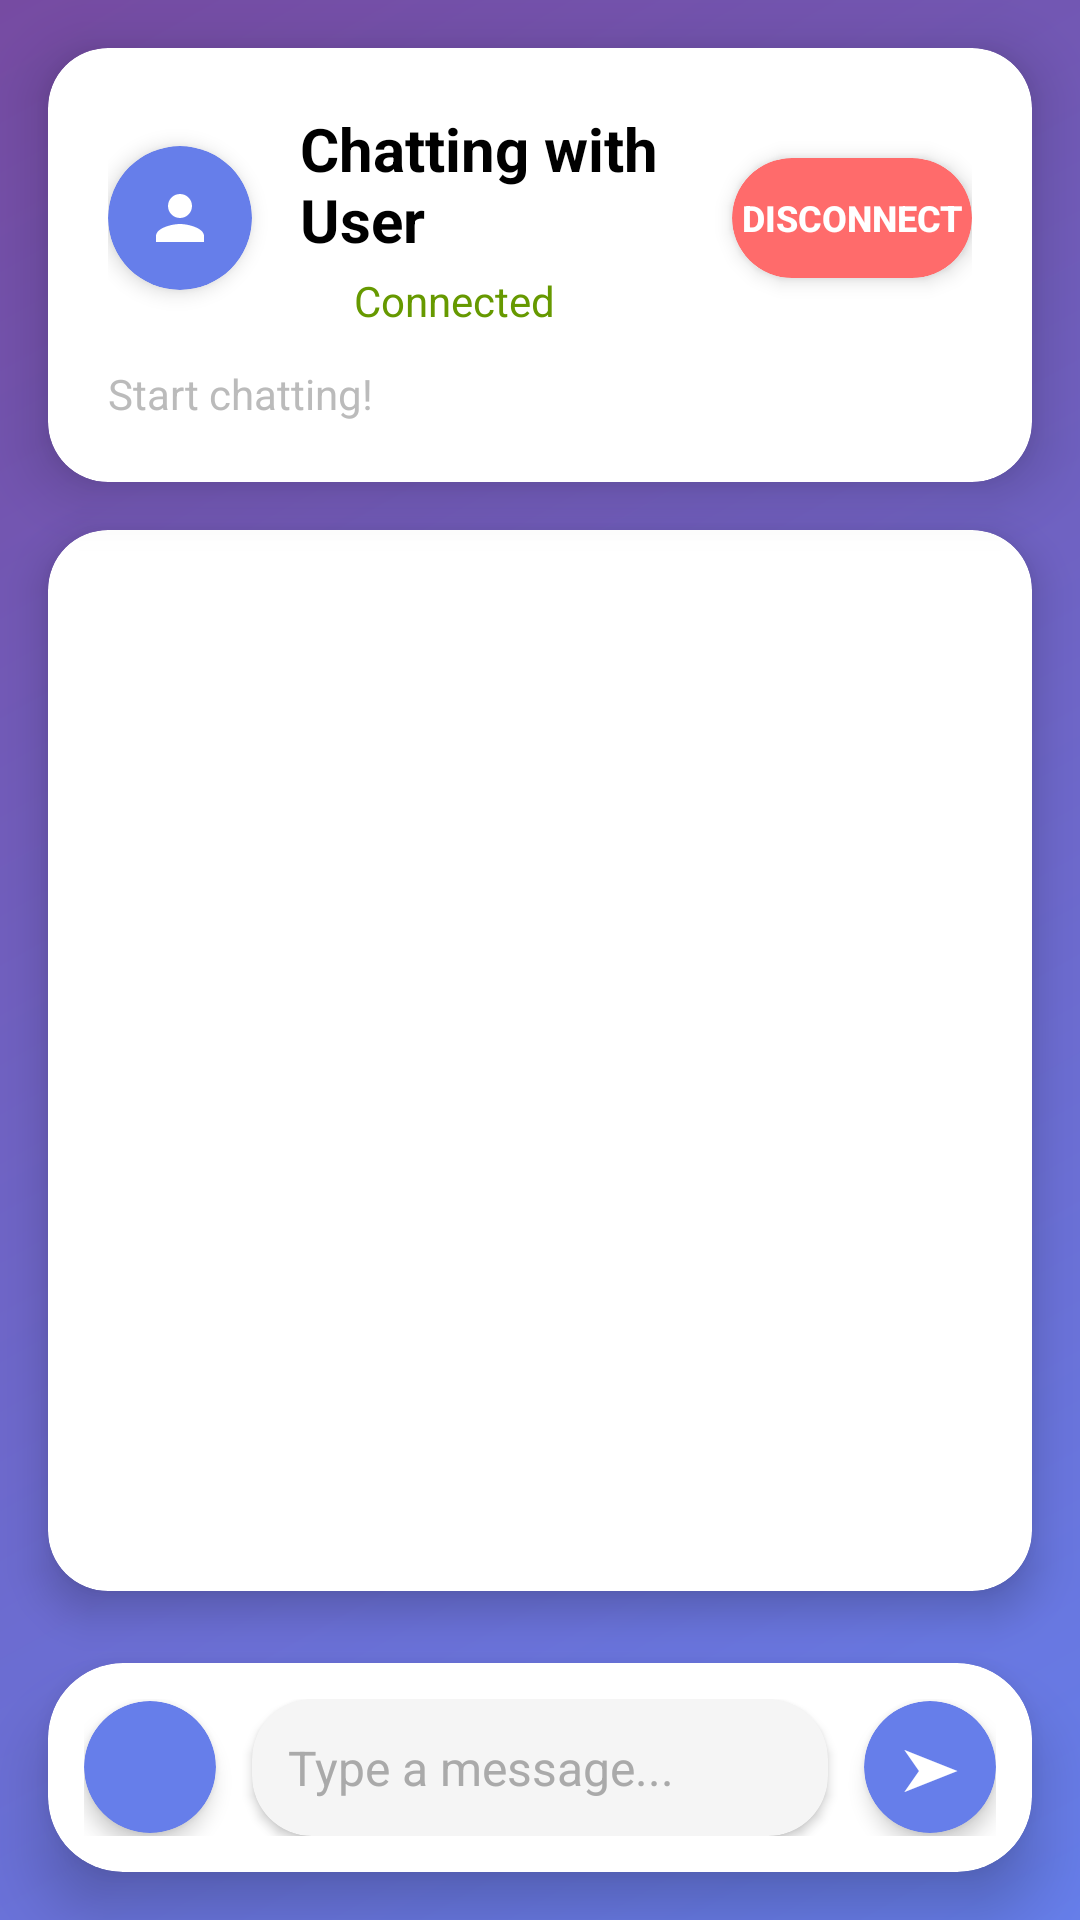

Here is an Android app screen rendered from its layout file. Give the layout XML and the strings, colors and styles it references.
<!-- AndroidManifest.xml: activity theme Theme.NativeNoNetApp.NoActionBar -->
<!-- res/layout/activity_chat.xml -->
<?xml version="1.0" encoding="utf-8"?>
<LinearLayout xmlns:android="http://schemas.android.com/apk/res/android"
    xmlns:app="http://schemas.android.com/apk/res-auto"
    android:layout_width="match_parent"
    android:layout_height="match_parent"
    android:orientation="vertical"
    android:background="@drawable/gradient_background"
    android:fitsSystemWindows="true">

    
    <androidx.cardview.widget.CardView
        android:layout_width="match_parent"
        android:layout_height="wrap_content"
        android:layout_margin="16dp"
        android:layout_marginBottom="8dp"
        app:cardCornerRadius="20dp"
        app:cardElevation="12dp"
        app:cardBackgroundColor="@android:color/white">

        <LinearLayout
            android:layout_width="match_parent"
            android:layout_height="wrap_content"
            android:orientation="vertical"
            android:padding="20dp">

            
            <LinearLayout
                android:layout_width="match_parent"
                android:layout_height="wrap_content"
                android:orientation="horizontal"
                android:gravity="center_vertical"
                android:layout_marginBottom="12dp">

                
                <androidx.cardview.widget.CardView
                    android:layout_width="48dp"
                    android:layout_height="48dp"
                    app:cardCornerRadius="24dp"
                    app:cardElevation="4dp"
                    app:cardBackgroundColor="#667eea">

                    <ImageView
                        android:layout_width="24dp"
                        android:layout_height="24dp"
                        android:src="@drawable/ic_person"
                        android:layout_gravity="center"
                        android:tint="@android:color/white" />

                </androidx.cardview.widget.CardView>

                
                <LinearLayout
                    android:layout_width="0dp"
                    android:layout_height="wrap_content"
                    android:layout_weight="1"
                    android:orientation="vertical"
                    android:layout_marginStart="16dp">

                    <TextView
                        android:id="@+id/tvConnectedUser"
                        android:layout_width="wrap_content"
                        android:layout_height="wrap_content"
                        android:text="Chatting with User"
                        android:textSize="20sp"
                        android:textStyle="bold"
                        android:textColor="@android:color/black" />

                    <LinearLayout
                        android:layout_width="wrap_content"
                        android:layout_height="wrap_content"
                        android:orientation="horizontal"
                        android:gravity="center_vertical"
                        android:layout_marginTop="4dp">

                        <ImageView
                            android:id="@+id/ivStatusIcon"
                            android:layout_width="12dp"
                            android:layout_height="12dp"
                            android:src="@drawable/ic_check_circle"
                            android:layout_marginEnd="6dp" />

                        <TextView
                            android:id="@+id/tvStatus"
                            android:layout_width="wrap_content"
                            android:layout_height="wrap_content"
                            android:text="Connected"
                            android:textSize="14sp"
                            android:textColor="@android:color/holo_green_dark" />

                    </LinearLayout>

                </LinearLayout>

                
                <androidx.cardview.widget.CardView
                    android:layout_width="wrap_content"
                    android:layout_height="wrap_content"
                    app:cardCornerRadius="20dp"
                    app:cardElevation="4dp"
                    app:cardBackgroundColor="#FF6B6B">

                    <Button
                        android:id="@+id/btnDisconnect"
                        android:layout_width="wrap_content"
                        android:layout_height="40dp"
                        android:text="Disconnect"
                        android:textSize="12sp"
                        android:textStyle="bold"
                        android:background="@android:color/transparent"
                        android:textColor="@android:color/white"
                        android:minWidth="80dp"
                        android:padding="0dp" />

                </androidx.cardview.widget.CardView>

            </LinearLayout>

            
            <TextView
                android:id="@+id/tvStatusSubtitle"
                android:layout_width="wrap_content"
                android:layout_height="wrap_content"
                android:text="Start chatting!"
                android:textSize="14sp"
                android:textColor="@android:color/darker_gray"
                android:alpha="0.8" />

        </LinearLayout>

    </androidx.cardview.widget.CardView>

    
    <androidx.cardview.widget.CardView
        android:layout_width="match_parent"
        android:layout_height="0dp"
        android:layout_weight="1"
        android:layout_marginStart="16dp"
        android:layout_marginEnd="16dp"
        android:layout_marginBottom="8dp"
        app:cardCornerRadius="20dp"
        app:cardElevation="8dp"
        app:cardBackgroundColor="@android:color/white">

        <androidx.recyclerview.widget.RecyclerView
            android:id="@+id/rvMessages"
            android:layout_width="match_parent"
            android:layout_height="match_parent"
            android:padding="12dp"
            android:clipToPadding="false"
            android:scrollbars="vertical"
            android:fadeScrollbars="false" />

    </androidx.cardview.widget.CardView>

    
    <androidx.cardview.widget.CardView
        android:layout_width="match_parent"
        android:layout_height="wrap_content"
        android:layout_margin="16dp"
        android:layout_marginTop="8dp"
        app:cardCornerRadius="25dp"
        app:cardElevation="12dp"
        app:cardBackgroundColor="@android:color/white">

        <LinearLayout
            android:layout_width="match_parent"
            android:layout_height="wrap_content"
            android:orientation="horizontal"
            android:padding="12dp"
            android:gravity="center_vertical">

            
            <androidx.cardview.widget.CardView
                android:layout_width="44dp"
                android:layout_height="44dp"
                app:cardCornerRadius="22dp"
                app:cardElevation="4dp"
                app:cardBackgroundColor="#667eea"
                android:layout_marginEnd="12dp">

                <Button
                    android:id="@+id/btnAttach"
                    android:layout_width="match_parent"
                    android:layout_height="match_parent"
                    android:drawableTop="@drawable/ic_filter"
                    android:background="@android:color/transparent"
                    android:padding="0dp" />

            </androidx.cardview.widget.CardView>

            
            <androidx.cardview.widget.CardView
                android:layout_width="0dp"
                android:layout_height="wrap_content"
                android:layout_weight="1"
                app:cardCornerRadius="20dp"
                app:cardElevation="2dp"
                app:cardBackgroundColor="#F5F5F5"
                android:layout_marginEnd="12dp">

                <EditText
                    android:id="@+id/etMessage"
                    android:layout_width="match_parent"
                    android:layout_height="wrap_content"
                    android:minHeight="44dp"
                    android:hint="Type a message..."
                    android:textSize="16sp"
                    android:textColor="@android:color/black"
                    android:textColorHint="@android:color/darker_gray"
                    android:background="@android:color/transparent"
                    android:padding="12dp"
                    android:inputType="textMultiLine|textCapSentences"
                    android:maxLines="4"
                    android:gravity="top|start" />

            </androidx.cardview.widget.CardView>

            
            <androidx.cardview.widget.CardView
                android:layout_width="44dp"
                android:layout_height="44dp"
                app:cardCornerRadius="22dp"
                app:cardElevation="4dp"
                app:cardBackgroundColor="#667eea">

                <Button
                    android:id="@+id/btnSend"
                    android:layout_width="match_parent"
                    android:layout_height="match_parent"
                    android:text="➤"
                    android:textSize="18sp"
                    android:textStyle="bold"
                    android:background="@android:color/transparent"
                    android:textColor="@android:color/white"
                    android:padding="0dp" />

            </androidx.cardview.widget.CardView>

        </LinearLayout>

    </androidx.cardview.widget.CardView>

</LinearLayout>
<!-- resources referenced by this layout -->
<resources>
  <!-- drawable gradient_background (drawable) -->
  <?xml version="1.0" encoding="utf-8"?>
  <shape xmlns:android="http://schemas.android.com/apk/res/android">
      <gradient
          android:startColor="#667eea"
          android:endColor="#764ba2"
          android:angle="135"
          android:type="linear" />
  </shape>
  <!-- drawable ic_person (drawable) -->
  <?xml version="1.0" encoding="utf-8"?>
  <vector xmlns:android="http://schemas.android.com/apk/res/android"
      android:width="24dp"
      android:height="24dp"
      android:viewportWidth="24"
      android:viewportHeight="24">
      <path
          android:fillColor="#667eea"
          android:pathData="M12,12c2.21,0 4,-1.79 4,-4s-1.79,-4 -4,-4 -4,1.79 -4,4 1.79,4 4,4zM12,14c-2.67,0 -8,1.34 -8,4v2h16v-2c0,-2.66 -5.33,-4 -8,-4z"/>
  </vector>
  <style name="Theme.NativeNoNetApp.NoActionBar" parent="Theme.NativeNoNetApp">
          <item name="windowActionBar">false</item>
          <item name="windowNoTitle">true</item>
          <item name="android:statusBarColor">@color/transparent</item>
          <item name="android:windowTranslucentStatus">true</item>
          <item name="android:fitsSystemWindows">true</item>
      </style>
  <style name="Theme.NativeNoNetApp" parent="Theme.Material3.DayNight">
          
          <item name="colorPrimary">@color/purple_500</item>
          <item name="colorPrimaryVariant">@color/purple_700</item>
          <item name="colorOnPrimary">@color/white</item>
          
          <item name="colorSecondary">@color/teal_200</item>
          <item name="colorSecondaryVariant">@color/teal_700</item>
          <item name="colorOnSecondary">@color/black</item>
          
          <item name="android:statusBarColor">@color/purple_500</item>
          
      </style>
  <color name="transparent">#00000000</color>
  <color name="purple_500">#FF667eea</color>
  <color name="purple_700">#FF764ba2</color>
  <color name="white">#FFFFFFFF</color>
  <color name="teal_200">#FF03DAC5</color>
  <color name="teal_700">#FF018786</color>
  <color name="black">#FF000000</color>
</resources>
